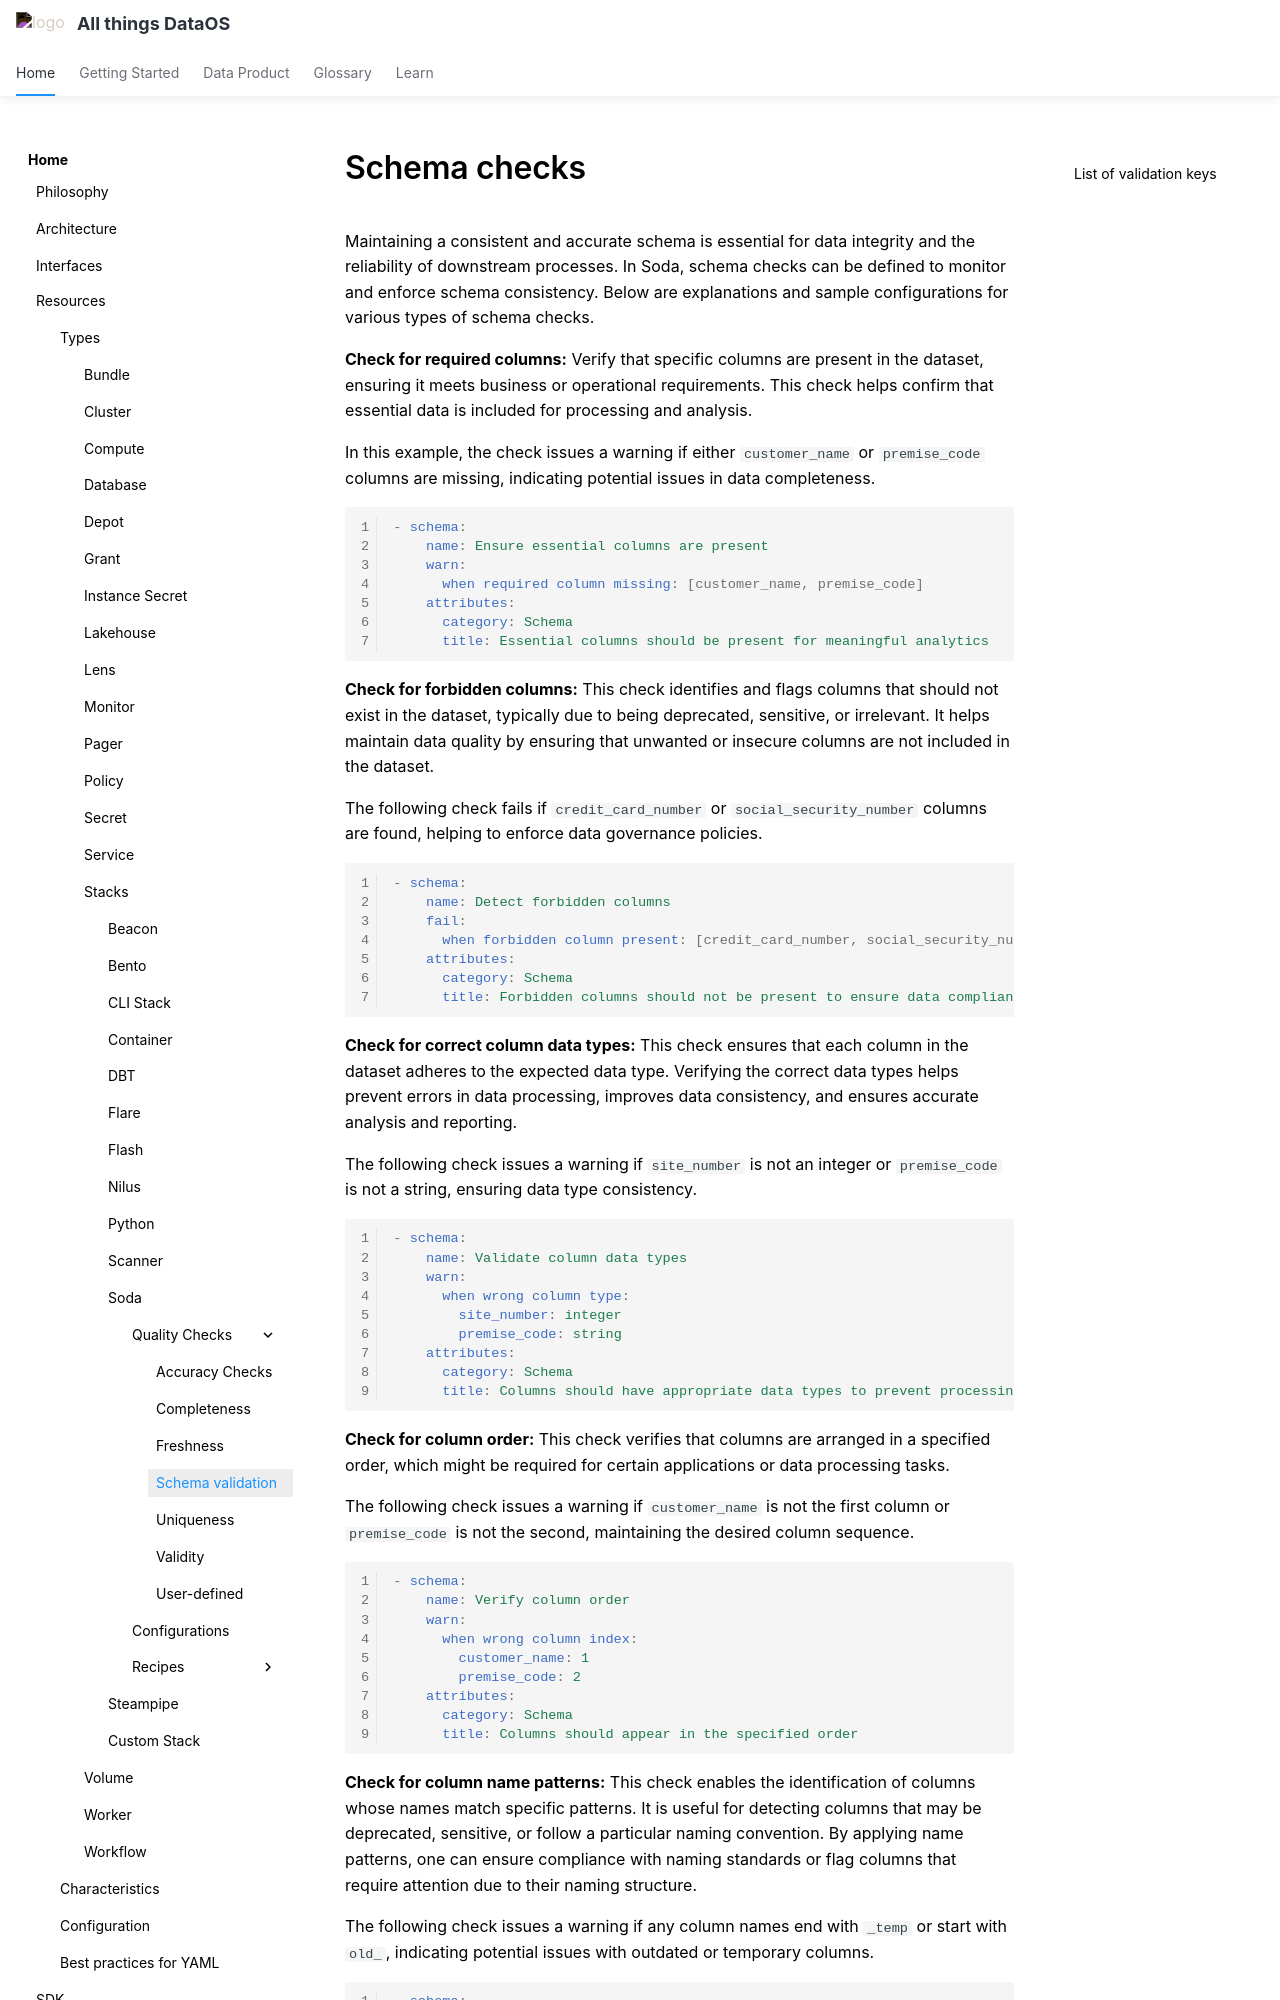

repository: moderndatacompany/dataos.info · page: resources/stacks/soda/quality_checks/schema_checks/index.html · generator: mkdocs

# Schema checks

Maintaining a consistent and accurate schema is essential for data integrity and the reliability of downstream processes. In Soda, schema checks can be defined to monitor and enforce schema consistency. Below are explanations and sample configurations for various types of schema checks.

**Check for required columns:** Verify that specific columns are present in the dataset, ensuring it meets business or operational requirements. This check helps confirm that essential data is included for processing and analysis.

In this example, the check issues a warning if either `customer_name` or `premise_code` columns are missing, indicating potential issues in data completeness.

```yaml
- schema:
    name: Ensure essential columns are present
    warn:
      when required column missing: [customer_name, premise_code]
    attributes:
      category: Schema
      title: Essential columns should be present for meaningful analytics
```

**Check for forbidden columns:** This check identifies and flags columns that should not exist in the dataset, typically due to being deprecated, sensitive, or irrelevant. It helps maintain data quality by ensuring that unwanted or insecure columns are not included in the dataset.

The following check fails if `credit_card_number` or `social_security_number` columns are found, helping to enforce data governance policies.

```yaml
- schema:
    name: Detect forbidden columns
    fail:
      when forbidden column present: [credit_card_number, social_security_number]
    attributes:
      category: Schema
      title: Forbidden columns should not be present to ensure data compliance
```

**Check for correct column data types:** This check ensures that each column in the dataset adheres to the expected data type. Verifying the correct data types helps prevent errors in data processing, improves data consistency, and ensures accurate analysis and reporting.

The following check issues a warning if `site_number` is not an integer or `premise_code` is not a string, ensuring data type consistency.

```yaml
- schema:
    name: Validate column data types
    warn:
      when wrong column type:
        site_number: integer
        premise_code: string
    attributes:
      category: Schema
      title: Columns should have appropriate data types to prevent processing errors
```

**Check for column order:** This check verifies that columns are arranged in a specified order, which might be required for certain applications or data processing tasks.

The following check issues a warning if `customer_name` is not the first column or `premise_code` is not the second, maintaining the desired column sequence.

```yaml
- schema:
    name: Verify column order
    warn:
      when wrong column index:
        customer_name: 1
        premise_code: 2
    attributes:
      category: Schema
      title: Columns should appear in the specified order
```


**Check for column name patterns:** This check enables the identification of columns whose names match specific patterns. It is useful for detecting columns that may be deprecated, sensitive, or follow a particular naming convention. By applying name patterns, one can ensure compliance with naming standards or flag columns that require attention due to their naming structure.

The following check issues a warning if any column names end with `_temp` or start with `old_`, indicating potential issues with outdated or temporary columns.


```yaml
- schema:
    name: Detect columns with specific name patterns
    warn:
      when forbidden column present: ['%_temp', 'old_%']
    attributes:
      category: Schema
      title: Columns with deprecated name patterns should not be present
```
